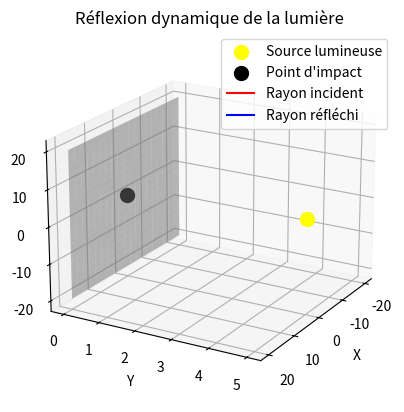

Write Python code to recreate this figure.
import numpy as np
import matplotlib.pyplot as plt
from mpl_toolkits.mplot3d import Axes3D
from matplotlib.animation import FuncAnimation
import random

def normal1ize(v):
    """ normal1isation d'un vecteur """
    return v / np.linalg.norm(v)

def reflect(ray_dir, normal1):
    """ Calcule la réflexion d'un rayon sur une surface """
    ray_dir = normal1ize(ray_dir)
    normal1 = normal1ize(normal1)
    return normal1ize(ray_dir - 2 * np.dot(ray_dir, normal1) * normal1)

# Paramètres de la scène
plane_size = 20  # Taille plus grande du plan pour s'assurer que l'impact est visible
normal1 = np.array([0, 1, 0])  # normal1e du plan (y = 0 => plan horizontal)

# Création de la figure
fig = plt.figure()
ax = fig.add_subplot(111, projection='3d')

xx, zz = np.meshgrid(np.linspace(-plane_size, plane_size, 20), np.linspace(-plane_size, plane_size, 20))
yy = np.zeros_like(xx)
ax.plot_surface(xx, yy, zz, alpha=0.5, color='gray')



# Initialisation des éléments graphiques
light_pos = np.array([0, 5, 3])  # Position initiale
light_scatter = ax.scatter(*light_pos, color="yellow", s=100, label="Source lumineuse")
impact_scatter = ax.scatter(0, 0, 0, color="black", s=100, label="Point d'impact")
ray_line, = ax.plot([], [], [], 'r-', label="Rayon incident")
reflected_line, = ax.plot([], [], [], 'b-', label="Rayon réfléchi")

# Fonction de mise à jour pour l'animation
def update(frame):
    global light_pos

    # Déplacement aléatoire de la lumière
    light_pos[0] = random.uniform(-5, 5)
    light_pos[1] = 5 + 2 * np.sin(frame / 30)
    light_pos[2] = random.uniform(-5, 5)

    # Direction du rayon (vers le bas)
    ray_dir = np.array([light_pos[0], -1, light_pos[2]])

    # Calcul de l'intersection avec le plan (y=0)
    t = -light_pos[1] / ray_dir[1]
    impact_point = light_pos + t * ray_dir

    # Vérification si le point d'impact est bien sur la zone visible
    if np.abs(impact_point[0]) > plane_size or np.abs(impact_point[2]) > plane_size:
        impact_point = np.array([0, 0, 0])  # Déplacer le point à l'origine si hors zone

    # Calcul de la réflexion correcte
    reflected_dir = reflect(ray_dir, normal1)
    reflected_point = impact_point + reflected_dir * 5  # Augmenter la portée du rayon réfléchi

    # Mise à jour des graphiques
    light_scatter._offsets3d = ([light_pos[0]], [light_pos[1]], [light_pos[2]])
    impact_scatter._offsets3d = ([impact_point[0]], [impact_point[1]], [impact_point[2]])

    ray_line.set_data([light_pos[0], impact_point[0]], [light_pos[1], impact_point[1]])
    ray_line.set_3d_properties([light_pos[2], impact_point[2]])

    reflected_line.set_data([impact_point[0], reflected_point[0]], [impact_point[1], reflected_point[1]])
    reflected_line.set_3d_properties([impact_point[2], reflected_point[2]])

    return light_scatter, impact_scatter, ray_line, reflected_line

# Lancement de l'animation
ani = FuncAnimation(fig, update, frames=200, interval=1, blit=False)

# Affichage
ax.set_xlabel("X")
ax.set_ylabel("Y")
ax.set_zlabel("Z")
ax.set_title("Réflexion dynamique de la lumière")
ax.legend()
ax.view_init(elev=20, azim=30)  # Angle de vue

plt.show()
